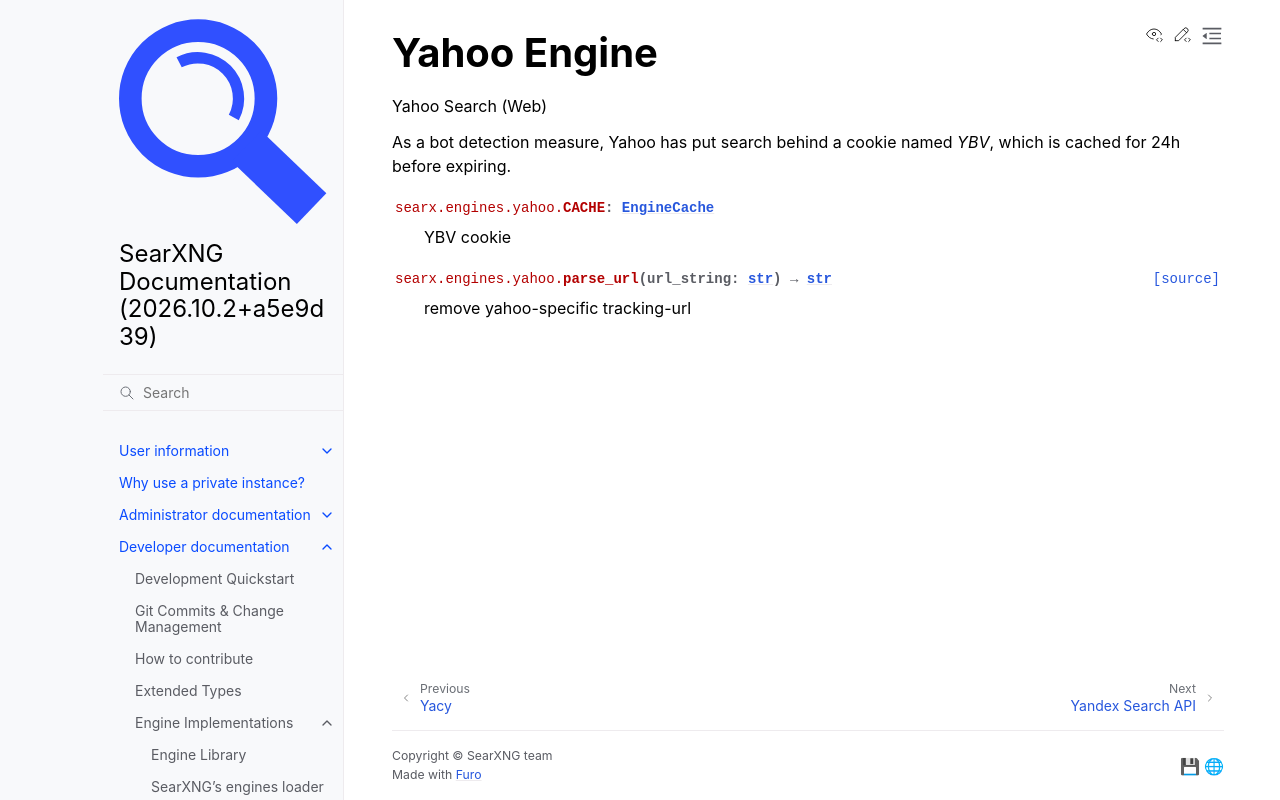

repository: Quad4-Software/void-search · page: dev/engines/online/yahoo.html · generator: sphinx

.. _yahoo engine:

============
Yahoo Engine
============

.. automodule:: searx.engines.yahoo
  :members:
